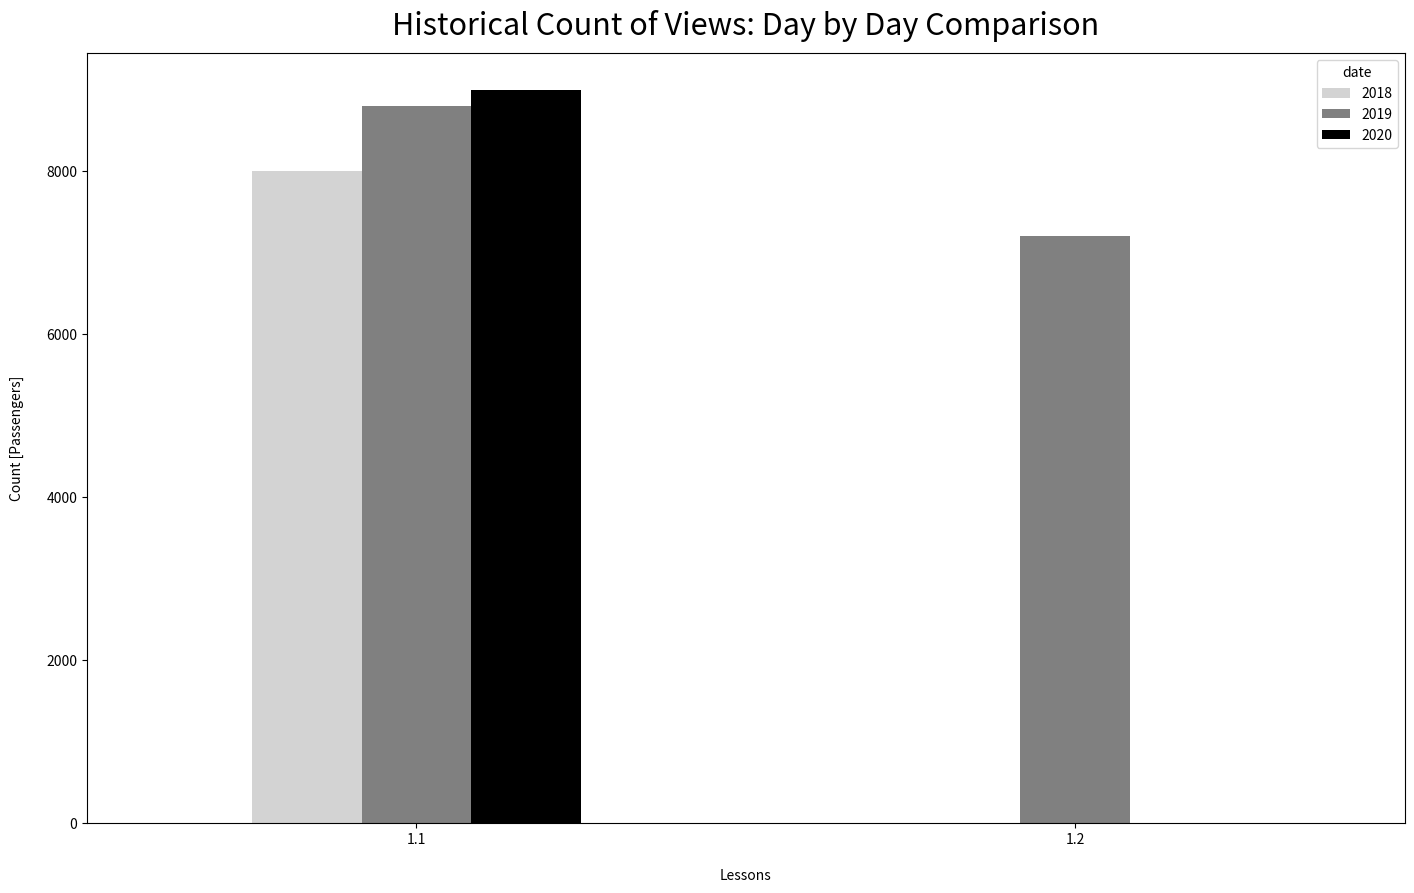
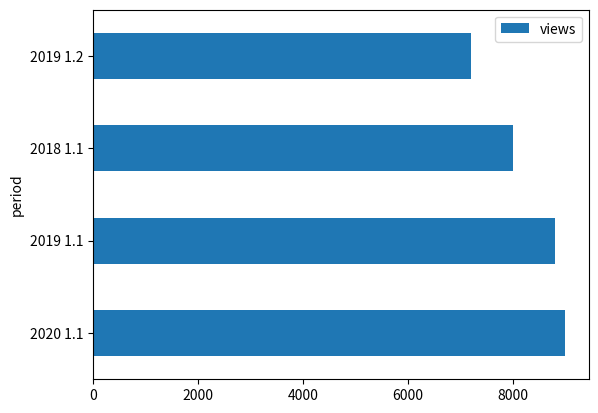

The matplotlib source for these figures, in order:
import matplotlib.pyplot as plt
import pandas as pd

udacity_stats = {
    "date": ['2020', '2019', '2018', '2019'],
    'lessons': [1.1, 1.1, 1.1, 1.2],
    'views': [9000, 8800, 8000, 7200]
}

df = pd.DataFrame(udacity_stats)

months_in_order = df['lessons'].values
df_flights_pivoted = df.pivot(index='lessons', columns='date', values='views')
print(df_flights_pivoted.head())
# df_flights_pivoted = df.pivot(index='lessons', columns=   'date', values='views').reindex(months_in_order)

df_flights_pivoted.plot(kind='bar', figsize=(17, 10), color=['lightgray', 'gray', 'black'], rot=0)
plt.title("Historical Count of Views: Day by Day Comparison", y=1.013, fontsize=22)
plt.xlabel("Lessons", labelpad=16)
plt.ylabel("Count [Passengers]", labelpad=16)

df["period"] = df["date"].astype(str)  + ' ' + df["lessons"].astype(str)
print(df.head())
df.plot.barh(x='period', y='views')

plt.show()